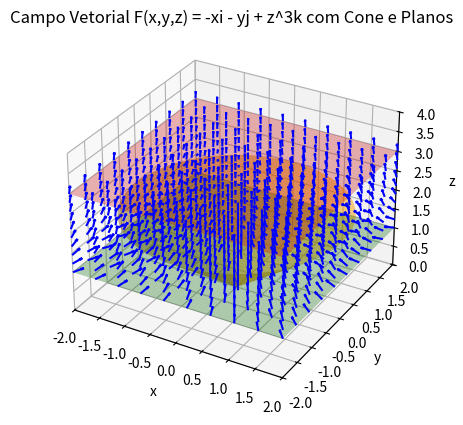

The matplotlib source for this figure:
import numpy as np
import matplotlib.pyplot as plt
from mpl_toolkits.mplot3d import Axes3D

# Definir a grade de pontos para o campo vetorial
x = np.linspace(-2, 2, 10)
y = np.linspace(-2, 2, 10)
z = np.linspace(1, 3, 10)
X, Y, Z = np.meshgrid(x, y, z)

# Definir o campo vetorial F(x,y,z) = -x i - y j + z^3 k
u = -X
v = -Y
w = Z**3

# Definir o cone z = sqrt(x^2 + y^2)
theta = np.linspace(0, 2 * np.pi, 100)
r = np.linspace(0, 2, 50)
R, Theta = np.meshgrid(r, theta)
X_cone = R * np.cos(Theta)
Y_cone = R * np.sin(Theta)
Z_cone = np.sqrt(X_cone**2 + Y_cone**2)

# Criar a figura 3D
fig = plt.figure()
ax = fig.add_subplot(111, projection='3d')

# Plotar o campo vetorial
ax.quiver(X, Y, Z, u, v, w, length=0.2, normalize=True, color='blue')

# Plotar o cone
ax.plot_surface(X_cone, Y_cone, Z_cone, color='orange', alpha=0.5)

# Plotar os planos z = 1 e z = 3
X_plane, Y_plane = np.meshgrid(np.linspace(-2, 2, 100), np.linspace(-2, 2, 100))
Z_plane1 = np.ones_like(X_plane)
Z_plane3 = 3 * np.ones_like(X_plane)
ax.plot_surface(X_plane, Y_plane, Z_plane1, color='green', alpha=0.3)
ax.plot_surface(X_plane, Y_plane, Z_plane3, color='red', alpha=0.3)

# Definir os limites dos eixos
ax.set_xlim([-2, 2])
ax.set_ylim([-2, 2])
ax.set_zlim([0, 4])

# Adicionar etiquetas e título
ax.set_xlabel('x')
ax.set_ylabel('y')
ax.set_zlabel('z')
ax.set_title('Campo Vetorial F(x,y,z) = -xi - yj + z^3k com Cone e Planos')

plt.show()
